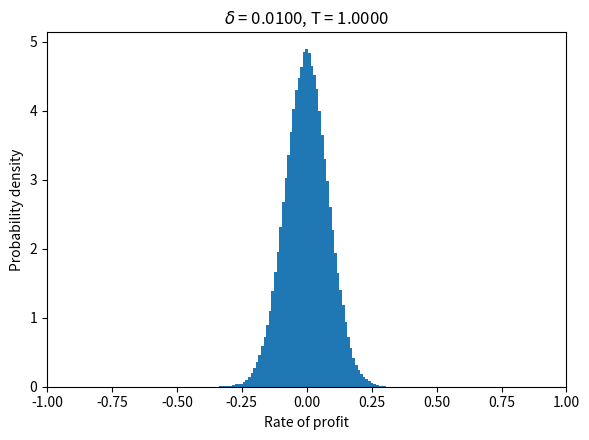

Write Python code to recreate this figure.
# coding: utf-8

# Imports
from __future__ import division
import numpy as np
import random as rand
import matplotlib.pyplot as plt


def main():
    # Control variables
    # temperatures = np.linspace(0.2, 0.3, 41, endpoint=True)  # List of temperatures to simulate
    # temperatures = [0.01, 0.1, 1.0, 10.0, 100.0]  # List of temperatures to simulate
    temperatures = [1.0]  # List of temperatures to simulate
    mu = 0.0
    n_agents = 1000
    delta = 0.01
    final_time = 1000000
    n_realizations = 1  # Realizations per temperature value
    initial_rate = 0.0
    random_numbers_seed = 1
    control_write_results = False
    control_plot_results = True

    # Confirm large number of plots with user
    check_control_variables(control_write_results, control_plot_results, len(temperatures) * n_realizations)

    # Iterate over temperatures and realizations
    i = 1
    for temperature in temperatures:
        ts_collector_n_agents_up = []
        ts_collector_profit_rate = []
        for realization in range(n_realizations):

            # Set seed for random number generator for this realization and temperature
            rand.seed(random_numbers_seed * i)

            # Run model
            ts_n_agents_up, ts_rate = social_interaction_model_asynchronous(temperature, mu, n_agents, final_time,
                                                                            initial_rate, delta)

            # If printing results to file, collect time series for a given temperature
            if control_write_results:
                ts_collector_n_agents_up.append(ts_n_agents_up)
                ts_collector_profit_rate.append(ts_rate)

            # Plot results
            if control_plot_results:
                # plot_time_series(final_time, n_agents, ts_n_agents_up, ts_rate, delta, temperature)
                plot_distribution(ts_rate, delta, temperature)

            i += 1

        # Print results to file
        if control_write_results:
            # write_time_series(delta, temperature, ts_collector_n_agents_up, "nAgentsUp")
            # write_time_series(delta, temperature, ts_collector_profit_rate, "profitRate")
            write_distribution(delta, temperature, ts_collector_profit_rate, "profitRateDist")

    # So that plots are shown
    if control_plot_results:
        plt.show()


def social_interaction_model(temperature, mu, n_agents, final_time, initial_rate, delta):
    state = [0] * n_agents
    rate = initial_rate
    ts_n_agents_up = []
    ts_rate = []
    t = 0
    old_n_agents_up = int(n_agents/2)
    while t <= final_time:
        # Update the frequency of buying for a given agent (for now, all agents have the same frequency)
        probability_of_entry = 1/(1 + np.exp((mu - rate) / temperature))
        n_agents_up = 0
        for i, s in enumerate(state):
            # Synchronous update: all agents update their state at the same time, thus not being aware of the changes
            # of the other agents till next time step. TODO: Confirm this point with Jangho.
            if rand.random() <= probability_of_entry:
                state[i] = 1
                n_agents_up += 1
            else:
                state[i] = 0
        # Store current state in time series
        ts_n_agents_up.append(n_agents_up)
        ts_rate.append(rate)
        # Update the rate of profit for next time step
        rate = rate - delta * (n_agents_up - old_n_agents_up)
        old_n_agents_up = n_agents_up
        t += 1
    return ts_n_agents_up, ts_rate


def social_interaction_model_asynchronous(temperature, mu, n_agents, final_time, initial_rate, delta):
    rate = initial_rate
    ts_n_agents_up = []
    ts_rate = []
    # Compute initial state of the system (with exact expected number of agents in each state)
    state = []
    n_agents_up = 0
    initial_probability_of_entry = 1 / (1 + np.exp((mu - initial_rate) / temperature))
    for i in range(int(n_agents*initial_probability_of_entry)):
        state.append(1)
        n_agents_up += 1
    for i in range(int(n_agents*initial_probability_of_entry), n_agents):
        state.append(0)
    # Store initial state in time series
    ts_n_agents_up.append(n_agents_up)
    ts_rate.append(rate)
    # Store initial state as old state and set most recent equilibrium to None
    old_n_agents_up = n_agents_up

    # Start simulation
    t = 1
    while t <= final_time:
        # Update the frequency of buying for a given agent (for now, all agents have the same frequency)
        probability_of_entry = 1/(1 + np.exp((mu - rate) / temperature))
        # Asynchronous update: only a randomly chosen agent updates its state in a given time step, thus the system is
        # instantaneously aware of every individual change of state
        i = rand.randint(0, n_agents - 1)
        if rand.random() <= probability_of_entry:
            if state[i] != 1:
                state[i] = 1
                n_agents_up += 1
        else:
            if state[i] != 0:
                state[i] = 0
                n_agents_up -= 1
        # Store current state in time series
        ts_n_agents_up.append(n_agents_up)
        ts_rate.append(rate)
        # Update the rate of profit for next time step
        rate = rate - delta * (n_agents_up - old_n_agents_up)
        old_n_agents_up = n_agents_up
        t += 1
    return ts_n_agents_up, ts_rate


def write_time_series(delta, temperature, time_series_collector, file_name):
    """Prints results to file"""
    with open("./Results/" + file_name + "-delta{:.4}-T{:.5f}.csv".format(delta, temperature), 'w') as f:
        for i, line in enumerate(zip(*time_series_collector)):
            if i < len(time_series_collector[0]) - 1:
                f.write("%s\n" % ", ".join([str(element) for element in line]))
            else:
                f.write("%s" % ", ".join([str(element) for element in line]))


def write_distribution(delta, temperature, time_series, file_name):
    """Prints results to file"""
    with open("./Results/" + file_name + "-delta{:.4}-T{:.5f}.csv".format(delta, temperature), 'w') as f:
        my_bins = np.linspace(-delta*100, delta*100, 200, endpoint=True)
        densities, bins = np.histogram(time_series, bins=my_bins, density=True)
        f.write("Lower bin edge, upper bin edge, density\n")
        for lower_bin_edge, upper_bin_edge, density in zip(my_bins[:-1], my_bins[1:], densities):
            f.write("{}, {}, {}\n".format(lower_bin_edge, upper_bin_edge, density))


def plot_time_series(final_time, n_agents, ts_n_agents_up, ts_rate, delta, temperature):
    """Performs basic plotting of the time series of n_agents_up and the rate of profit"""
    # Create figure
    plt.figure(figsize=(6, 4.5), facecolor='white')
    # Plot number of agents up
    plt.plot(range(final_time + 1), [x/n_agents for x in ts_n_agents_up], "o-b", label="n_agents_up")
    plt.xlim(0.0, final_time)
    plt.ylim(0.0, 1.0)
    plt.ylabel("Frequency of Action")
    plt.xlabel("Time")
    plt.title(r"$\delta$ = {:.4f}, T = {:.4f}".format(delta, temperature))
    # Plot rate of profit
    ax1 = plt.gca()
    ax1.twinx()  # instantiate a second axes that shares the same x-axis
    plt.plot(range(final_time + 1), ts_rate, "^-r", label="rate")
    plt.xlim(0.0, final_time)
    # plt.ylim(-0.05, 0.05)
    plt.ylabel("Rate of profit")
    plt.tight_layout()
    plt.draw()


def plot_distribution(ts_rate, delta, temperature):
    """Performs basic plotting of the distribution of the rate of profit"""
    # Create figure
    plt.figure(figsize=(6, 4.5), facecolor='white')
    # Plot histogram of the rate of profit
    my_bins = np.linspace(-delta * 100, delta * 100, 200, endpoint=True)
    plt.hist(ts_rate, bins=my_bins, density=True)
    plt.xlim(-delta * 100, delta * 100)
    plt.ylabel("Probability density")
    plt.xlabel("Rate of profit")
    plt.title(r"$\delta$ = {:.4f}, T = {:.4f}".format(delta, temperature))
    plt.tight_layout()
    plt.draw()
    plt.savefig("./RateDistribution-delta{:.4f}-T{:.4f}.pdf".format(delta, temperature), format="pdf", dpi=300,
                bbox_inches='tight')


def check_control_variables(control_write_results, control_plot_results, number_of_plots):
    """Checks that control parameter values make sense"""
    if not control_write_results and not control_plot_results:
        print("Neither writing results nor plotting them!\n"
              "Aborting simulation.")
        exit()
    if control_plot_results and number_of_plots > 10:
        reply = raw_input("Are you sure you want to generate {} plots?\n"
                          "To confirm, type \"Y\": ".format(number_of_plots))
        if reply != "Y":
            print("Aborting simulation.")
            exit()
        else:
            print("Continuing simulation.")


if __name__ == "__main__":
    main()
